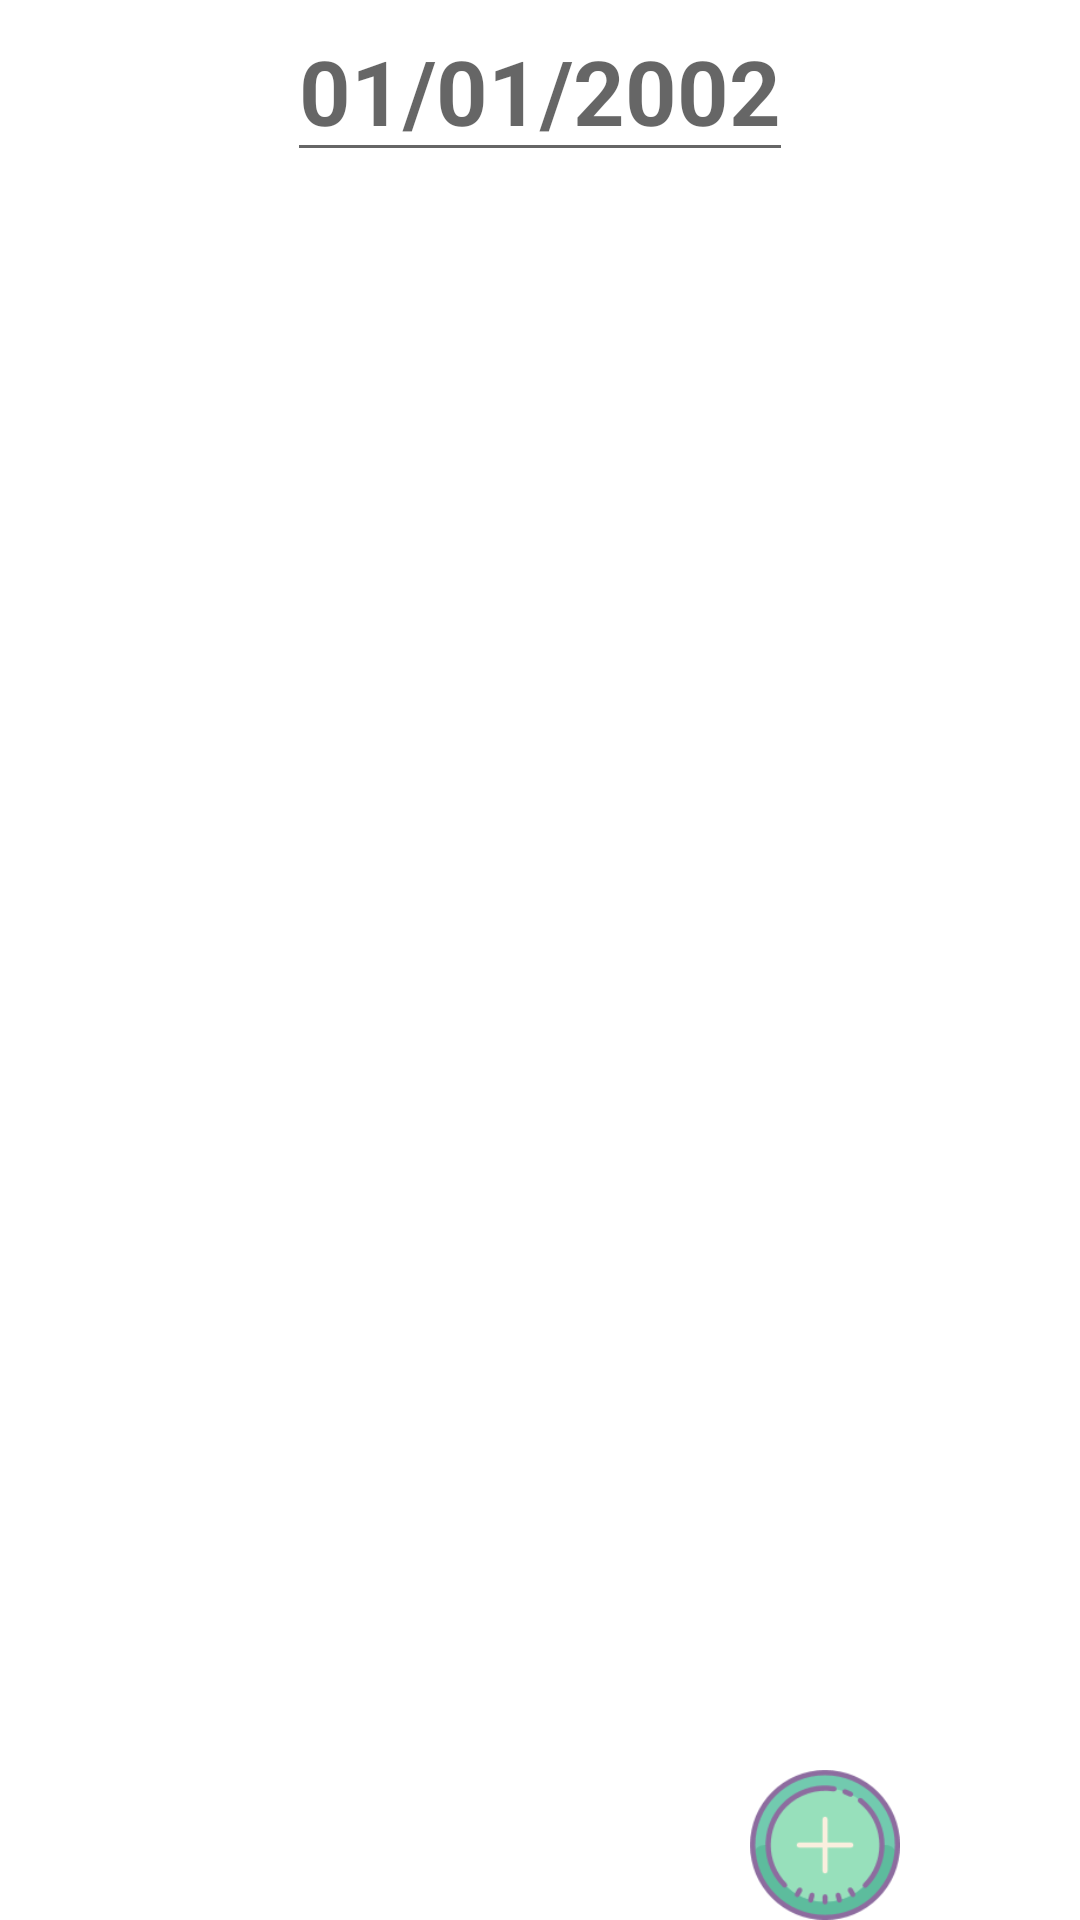

This screen was rendered from an Android layout file. Write that file and the resources it references.
<!-- AndroidManifest.xml: application theme Theme.AppParent -->
<!-- res/layout/activity_add_ltactivity.xml -->
<?xml version="1.0" encoding="utf-8"?>
<LinearLayout xmlns:android="http://schemas.android.com/apk/res/android"
    xmlns:app="http://schemas.android.com/apk/res-auto"
    android:orientation="vertical"
    xmlns:tools="http://schemas.android.com/tools"
    android:layout_width="match_parent"
    android:layout_height="match_parent"
    tools:context=".Activity.AddLTActivity">
    <EditText
        android:id="@+id/date"
        android:layout_width="wrap_content"
        android:layout_height="wrap_content"
        android:hint="01/01/2002"
        android:textSize="30dp"
        android:textColor="#3333CC"
        android:textStyle="bold"
        android:layout_gravity="center"/>
    <androidx.coordinatorlayout.widget.CoordinatorLayout
        android:layout_width="match_parent"
        android:layout_height="match_parent"
        android:layout_gravity="center"
        android:background="@color/white">
        <androidx.recyclerview.widget.RecyclerView
            android:id="@+id/ryc"
            android:background="@color/white"
            android:layout_width="match_parent"
            android:layout_height="match_parent"
            android:layout_gravity="center"/>
        <LinearLayout
            android:orientation="horizontal"
            android:layout_width="wrap_content"
            android:layout_height="wrap_content"
            android:layout_gravity="center"
            app:layout_anchor = "@+id/ryc"
            app:layout_anchorGravity="bottom|right">
            <ImageButton
                android:id="@+id/btnAdd"
                android:layout_width="50dp"
                android:layout_height="50dp"
                android:background="@drawable/ic_add"
                android:layout_marginStart="10dp" />
            <ImageButton
                android:id="@+id/btnOk"
                android:layout_width="50dp"
                android:layout_height="50dp"
                android:background="@drawable/ic_ok"
                android:layout_marginStart="10dp" />
        </LinearLayout>

    </androidx.coordinatorlayout.widget.CoordinatorLayout>
</LinearLayout>
<!-- resources referenced by this layout -->
<resources>
  <!-- drawable ic_add: png bitmap (drawable, 5792 bytes) -->
  <style name="Theme.AppParent" parent="Theme.MaterialComponents.DayNight.NoActionBar">
          
          <item name="colorPrimary">@color/white</item>
          <item name="colorPrimaryVariant">@color/purple_700</item>
          <item name="colorOnPrimary">@color/white</item>
          
          <item name="colorSecondary">@color/teal_200</item>
          <item name="colorSecondaryVariant">@color/teal_700</item>
          <item name="colorOnSecondary">@color/black</item>
          
          <item name="android:statusBarColor" tools:targetApi="l">?attr/colorPrimaryVariant</item>
          
      </style>
  <!-- not gathered from this repository: default colours our renderer supplied (Android Studio template values) -->
  <color name="purple_700">#FF3700B3</color>
  <color name="teal_200">#FF03DAC5</color>
  <color name="teal_700">#FF018786</color>
  <color name="black">#FF000000</color>
  <color name="white">#FFFFFFFF</color>
</resources>
